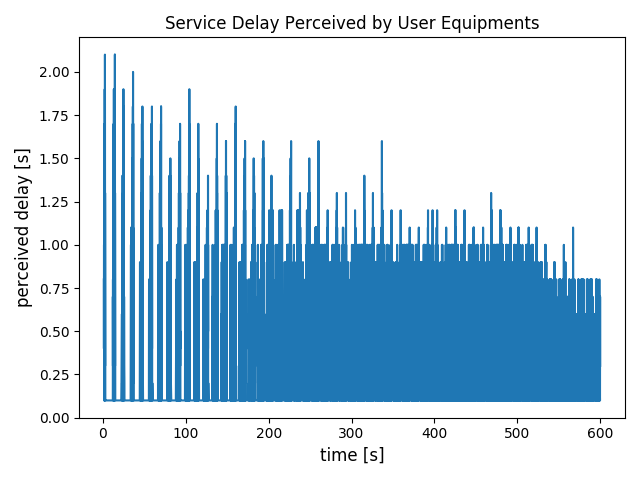

The file beside this chart, header and first rows:
1	1.3	iafstnue	adas	0.5	1.2	1.3	0.8	1
2	1.3	ichikiga	adas	0.5	1.2	1.3	0.8	1
3	1.3	epabcadu	adas	0.5	1.2	1.3	0.8	1
4	1.3	ebstic	adas	0.5	1.2	1.3	0.8	1
5	1.3	efcati	adas	0.5	1.2	1.3	0.8	1
6	1.3	oquiat	adas	0.5	1.2	1.3	0.8	1
7	1.4	iafstnue	adas	1	1.3	1.4	0.4	1
8	1.4	ichikiga	adas	1	1.3	1.4	0.4	1
9	1.4	epabcadu	adas	1	1.3	1.4	0.4	1
10	1.4	ebstic	adas	1	1.3	1.4	0.4	1
11	1.4	efcati	adas	1	1.3	1.4	0.4	1
12	1.4	oquiat	adas	1	1.3	1.4	0.4	1
13	1.5	ovkojy	adas	0.5	1.4	1.5	1	1
14	1.5	enjubpl	adas	0.5	1.4	1.5	1	1
15	1.5	atidfi	adas	0.5	1.4	1.5	1	1
16	1.5	oggluv	adas	0.5	1.4	1.5	1	1
17	1.5	acpegho	adas	0.5	1.4	1.5	1	1
18	1.5	isfikti	adas	0.5	1.4	1.5	1	1
19	1.6	iafstnue	adas	1.5	1.5	1.6	0.1	1
20	1.6	ovkojy	adas	1	1.5	1.6	0.6	1
21	1.6	ichikiga	adas	1.5	1.5	1.6	0.1	1
22	1.6	enjubpl	adas	1	1.5	1.6	0.6	1
23	1.6	epabcadu	adas	1.5	1.5	1.6	0.1	1
24	1.6	ebstic	adas	1.5	1.5	1.6	0.1	1
25	1.6	atidfi	adas	1	1.5	1.6	0.6	1
26	1.6	oggluv	adas	1	1.5	1.6	0.6	1
27	1.6	efcati	adas	1.5	1.5	1.6	0.1	1
28	1.6	acpegho	adas	1	1.5	1.6	0.6	1
29	1.6	oquiat	adas	1.5	1.5	1.6	0.1	1
30	1.6	isfikti	adas	1	1.5	1.6	0.6	1
31	1.7	oygvar	adas	0.5	1.6	1.7	1.2	1
32	1.7	owgves	adas	0.5	1.6	1.7	1.2	1
33	1.7	iawxben	adas	0.5	1.6	1.7	1.2	1
34	1.7	ibwicim	adas	0.5	1.6	1.7	1.2	1
35	1.7	ijhipvo	adas	0.5	1.6	1.7	1.2	1
36	1.7	eapceou	adas	0.5	1.6	1.7	1.2	1
37	1.7	ovkojy	adas	1.5	1.6	1.7	0.2	1
38	1.7	enjubpl	adas	1.5	1.6	1.7	0.2	1
39	1.7	atidfi	adas	1.5	1.6	1.7	0.2	1
40	1.7	oggluv	adas	1.5	1.6	1.7	0.2	1
41	1.7	acpegho	adas	1.5	1.6	1.7	0.2	1
42	1.7	isfikti	adas	1.5	1.6	1.7	0.2	1
43	1.8	oygvar	adas	1	1.7	1.8	0.8	1
44	1.8	owgves	adas	1	1.7	1.8	0.8	1
45	1.8	iawxben	adas	1	1.7	1.8	0.8	1
46	1.8	imneesu	adas	0.5	1.7	1.8	1.3	1
47	1.8	ibwicim	adas	1	1.7	1.8	0.8	1
48	1.8	ijhipvo	adas	1	1.7	1.8	0.8	1
49	1.8	atzumbon	adas	0.5	1.7	1.8	1.3	1
50	1.8	iodjiesh	adas	0.5	1.7	1.8	1.3	1
51	1.8	isekdyp	adas	0.5	1.7	1.8	1.3	1
52	1.8	eapceou	adas	1	1.7	1.8	0.8	1
53	1.8	iotklojy	adas	0.5	1.7	1.8	1.3	1
54	1.9	epemvagu	adas	0.5	1.8	1.9	1.4	1
55	1.9	iatmeuns	adas	0.5	1.8	1.9	1.4	1
56	1.9	amciuca	adas	0.5	1.8	1.9	1.4	1
57	1.9	onghoji	adas	0.5	1.8	1.9	1.4	1
58	1.9	aitpygg	adas	0.5	1.8	1.9	1.4	1
59	1.9	oygvar	adas	1.5	1.8	1.9	0.4	1
60	1.9	owgves	adas	1.5	1.8	1.9	0.4	1
61	1.9	iawxben	adas	1.5	1.8	1.9	0.4	1
... 59,885 more rows
